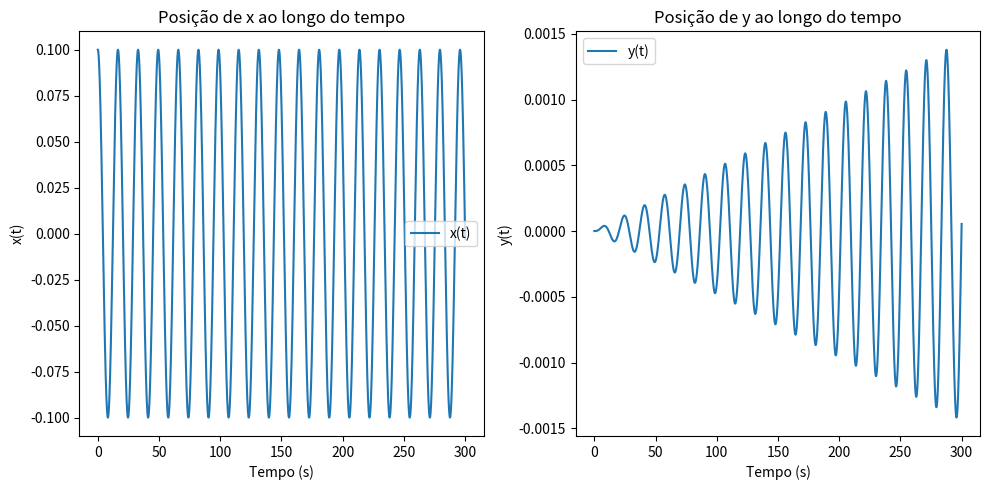

This chart was generated by the following Python code:
import numpy as np
import matplotlib.pyplot as plt

# Constantes
w = 7.29 * (10**(-5))
g = 9.8
L = 67
k = np.sqrt(g / L)

# Condições iniciais
x0 = 0.1
y0 = 0
vx0 = 0
vy0 = 0

# Parâmetros de integração
t0 = 0
tf = 300
dt = 0.1
N = int((tf - t0) / dt)

# Arrays para armazenar os resultados
t = np.linspace(t0, tf, N)
x = np.zeros(N)
y = np.zeros(N)
vx = np.zeros(N)
vy = np.zeros(N)

# Condições iniciais
x[0] = x0
y[0] = y0
vx[0] = vx0
vy[0] = vy0

# Função para calcular as derivadas (EDOs de segundo ordem)
def equations(y, t):
    x, y, vx, vy = y
    dxdt = vx
    dydt = vy
    dvxdt = 2 * w * np.sin(np.radians(48.8566)) * vy - k**2 * x
    dvydt = -2 * w * np.cos(np.radians(48.8566)) * vx - k**2 * y

    return [dxdt, dydt, dvxdt, dvydt]

# Método Runge-Kutta de quarta ordem
for i in range(N-1):
    k1 = dt * np.array(equations([x[i], y[i], vx[i], vy[i]], t[i]))
    k2 = dt * np.array(equations([x[i] + 0.5 * k1[0], y[i] + 0.5 * k1[1], vx[i] + 0.5 * k1[2], vy[i] + 0.5 * k1[3]], t[i] + 0.5 * dt))
    k3 = dt * np.array(equations([x[i] + 0.5 * k2[0], y[i] + 0.5 * k2[1], vx[i] + 0.5 * k2[2], vy[i] + 0.5 * k2[3]], t[i] + 0.5 * dt))
    k4 = dt * np.array(equations([x[i] + k3[0], y[i] + k3[1], vx[i] + k3[2], vy[i] + k3[3]], t[i] + dt))

    x[i+1] = x[i] + (k1[0] + 2 * k2[0] + 2 * k3[0] + k4[0]) / 6
    y[i+1] = y[i] + (k1[1] + 2 * k2[1] + 2 * k3[1] + k4[1]) / 6
    vx[i+1] = vx[i] + (k1[2] + 2 * k2[2] + 2 * k3[2] + k4[2]) / 6
    vy[i+1] = vy[i] + (k1[3] + 2 * k2[3] + 2 * k3[3] + k4[3]) / 6

# Plotar os resultados
plt.figure(figsize=(10, 5))

plt.subplot(1, 2, 1)
plt.plot(t, x, label='x(t)')
plt.xlabel('Tempo (s)')
plt.ylabel('x(t)')
plt.title('Posição de x ao longo do tempo')
plt.legend()

plt.subplot(1, 2, 2)
plt.plot(t, y, label='y(t)')
plt.xlabel('Tempo (s)')
plt.ylabel('y(t)')
plt.title('Posição de y ao longo do tempo')
plt.legend()

plt.tight_layout()
plt.show()
